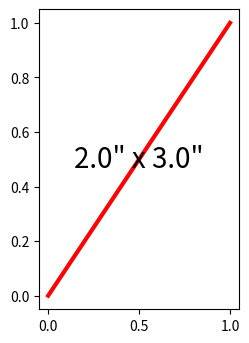

Source code (Python):
import matplotlib.pyplot as plt
import math

# ==========================================
# USER CONFIGURATION - UPDATE THESE VALUES
# ==========================================

# 1. Your Screen Hardware Specs (Example: MacBook Air M1/M2)
SCREEN_WIDTH_PX = 2560  # Native Hardware pixels (width)
SCREEN_HEIGHT_PX = 1600  # Native Hardware pixels (height)
DIAGONAL_INCH = 13.3  # Physical screen diagonal in inches

# 2. Desired Figure Dimensions
TARGET_WIDTH_INCH = 2.0
TARGET_HEIGHT_INCH = 3.0

# ==========================================
# LOGIC
# ==========================================


def calculate_ppi(width_px, height_px, diagonal_inch):
    """Calculates the Physical Pixels Per Inch."""
    diagonal_px = math.sqrt(width_px**2 + height_px**2)
    return diagonal_px / diagonal_inch


def cm_to_inch(cm):
    """Helper if you want to input metric sizes."""
    return cm / 2.54


# 1. Calculate the real hardware PPI
# On a MacBook Air 13", this is roughly 227 PPI.
MY_PPI = calculate_ppi(SCREEN_WIDTH_PX, SCREEN_HEIGHT_PX, DIAGONAL_INCH)

print(f"Calculated Physical PPI: {MY_PPI:.2f}")

# 2. Create the figure
# Note: We must pass the calculated PPI to the figure initialization.
fig = plt.figure(figsize=(TARGET_WIDTH_INCH, TARGET_HEIGHT_INCH), dpi=MY_PPI)

# 3. Add content (simple plot for visibility)
ax = fig.add_axes((0, 0, 1, 1))  # Span the whole figure
ax.plot([0, 1], [0, 1], "r-", linewidth=3)
ax.text(0.5, 0.5, f'{TARGET_WIDTH_INCH}" x {TARGET_HEIGHT_INCH}"', ha="center", va="center", fontsize=20, transform=ax.transAxes)

# 4. Handle MacOS Window Backend behavior
# The MacOSX backend usually respects the 'dpi' argument for rasterization
# but might scale the window based on logical points (72 dpi).
# To ensure the window opens at the physical size, we rely on the backend
# using the pixel dimensions implied by (figsize * dpi).

plt.show()
